The GitHub repository dfredriksen/MindcraftMind contains a labelled image folder "done" with 2 categories: dead, not dead. Examples follow, each with its label.

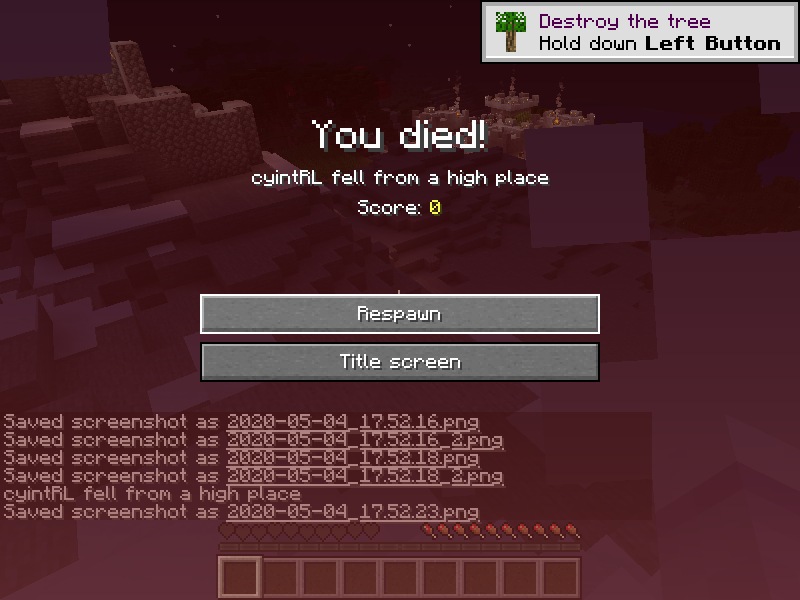
Label: dead

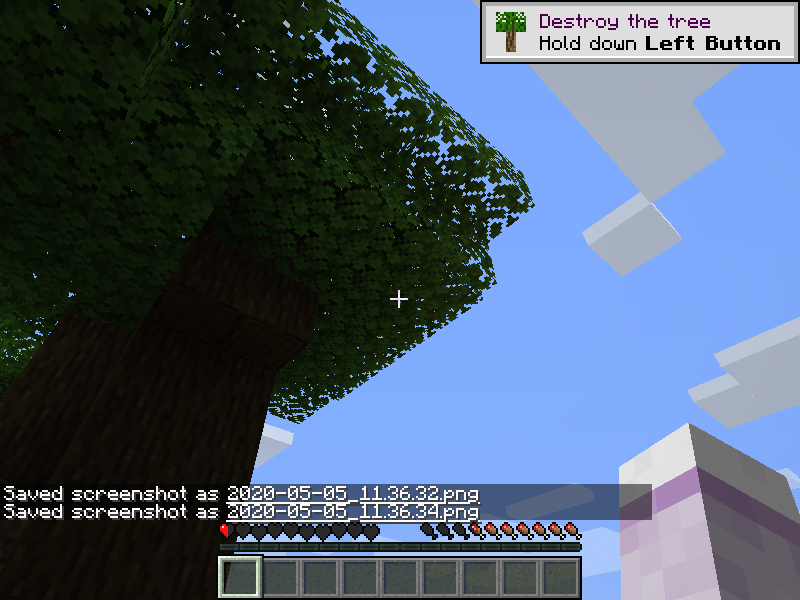
Label: not dead

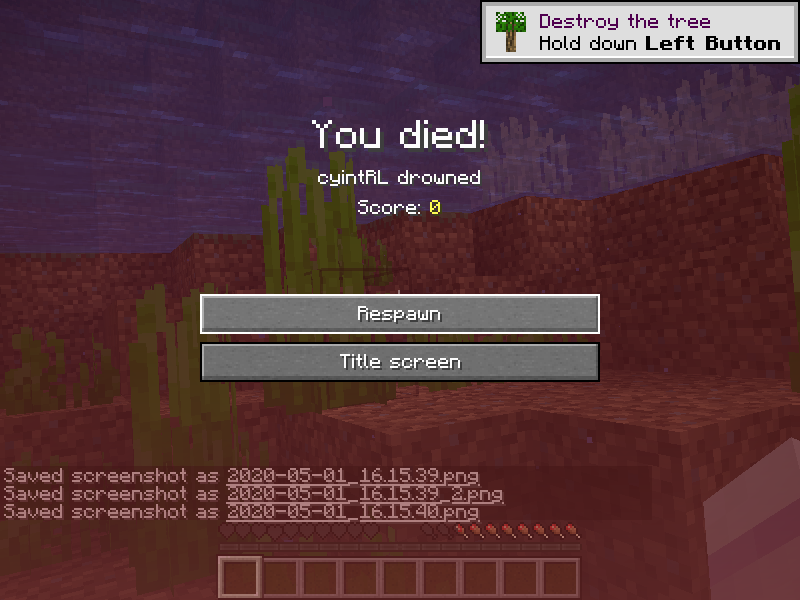
Label: dead

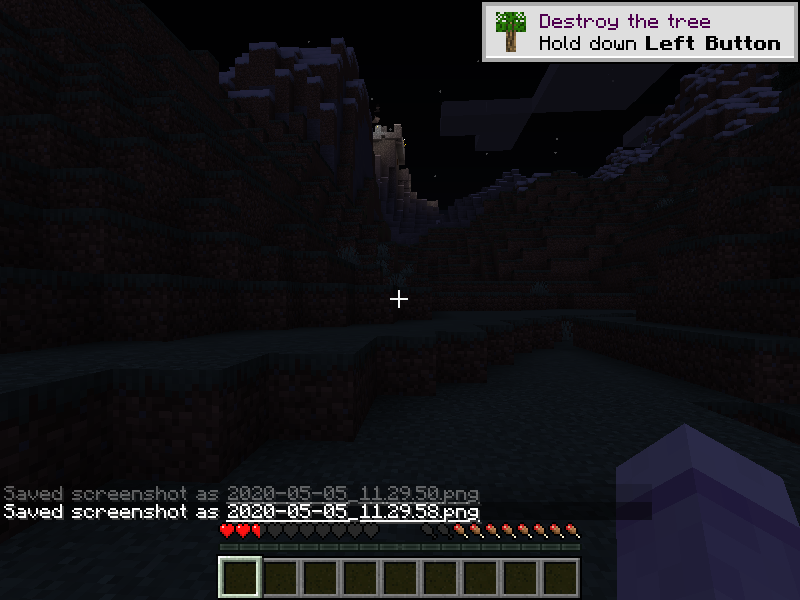
Label: not dead

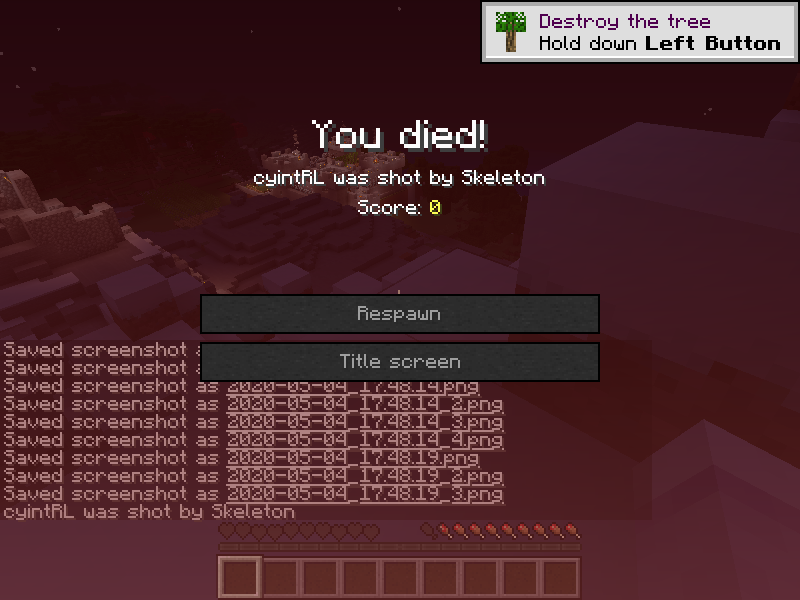
Label: dead

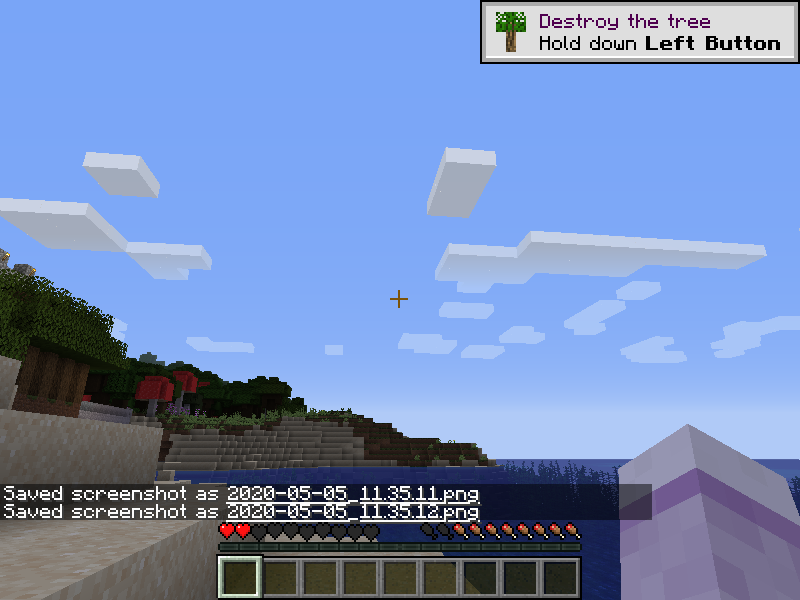
Label: not dead
